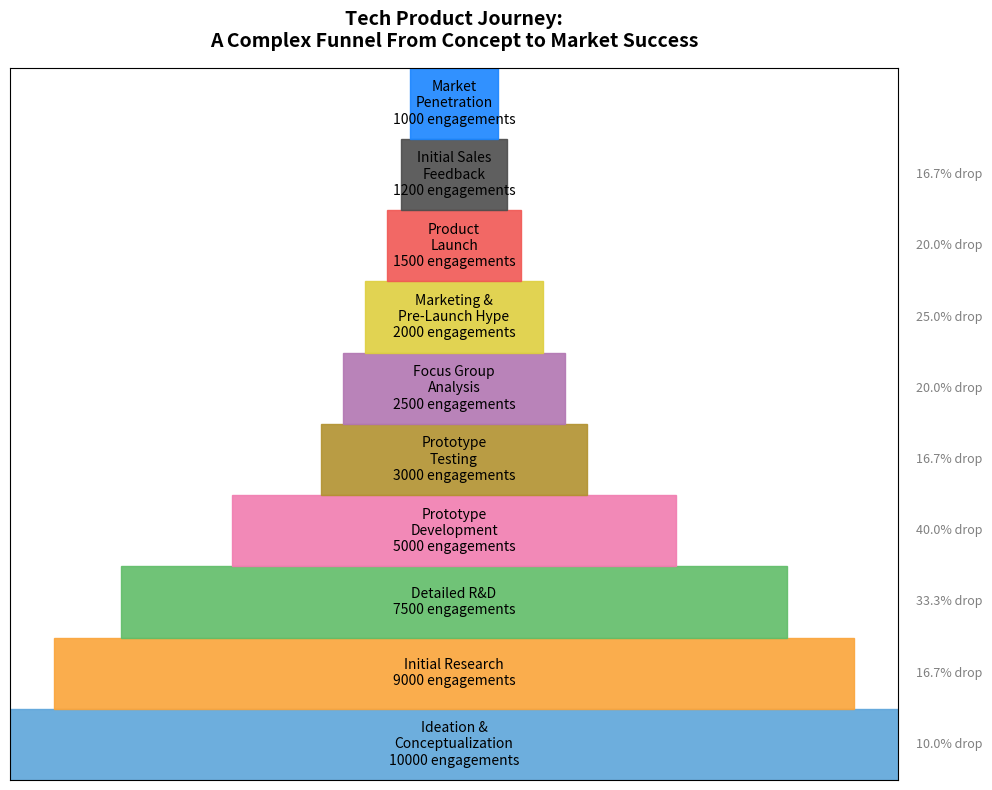

Reproduce this figure in Python.
import matplotlib.pyplot as plt
from matplotlib.patches import Rectangle
import numpy as np

stages = [
    "Ideation &\nConceptualization",
    "Initial Research",
    "Detailed R&D",
    "Prototype\nDevelopment",
    "Prototype\nTesting",
    "Focus Group\nAnalysis",
    "Marketing &\nPre-Launch Hype",
    "Product\nLaunch",
    "Initial Sales\nFeedback",
    "Market\nPenetration"
]
values = [10000, 9000, 7500, 5000, 3000, 2500, 2000, 1500, 1200, 1000]

percentage_drops = [(values[i] - values[i+1]) / values[i] * 100 for i in range(len(values) - 1)]

# New set of colors for each stage
colors = ['#5DA5DA', '#FAA43A', '#60BD68', '#F17CB0', '#B2912F', '#B276B2',
          '#DECF3F', '#F15854', '#4D4D4D', '#1A85FF']

fig, ax = plt.subplots(figsize=(10, 8))

y_start = 0

for i, (stage, value, color) in enumerate(zip(stages, values, colors)):
    width = value / float(max(values))
    left = (1 - width) / 2

    rect = Rectangle((left, y_start), width, 1, color=color, alpha=0.9)
    ax.add_patch(rect)

    ax.text(0.5, y_start + 0.5, f'{stage}\n{value} engagements', 
            fontsize=10, va='center', ha='center', color='black')
    
    if i < len(percentage_drops):
        ax.text(1.02, y_start + 0.5, f'{percentage_drops[i]:.1f}% drop', 
                fontsize=9, va='center', ha='left', color='gray')
    
    y_start += 1

ax.set_xlim(0, 1)
ax.set_ylim(0, len(stages))
ax.set_yticks([])
ax.set_xticks([])
ax.set_title("Tech Product Journey:\nA Complex Funnel From Concept to Market Success", 
             fontsize=14, fontweight='bold', pad=15)

ax.yaxis.grid(True, which='major', linestyle='--', linewidth=0.5)

plt.tight_layout()
plt.show()
